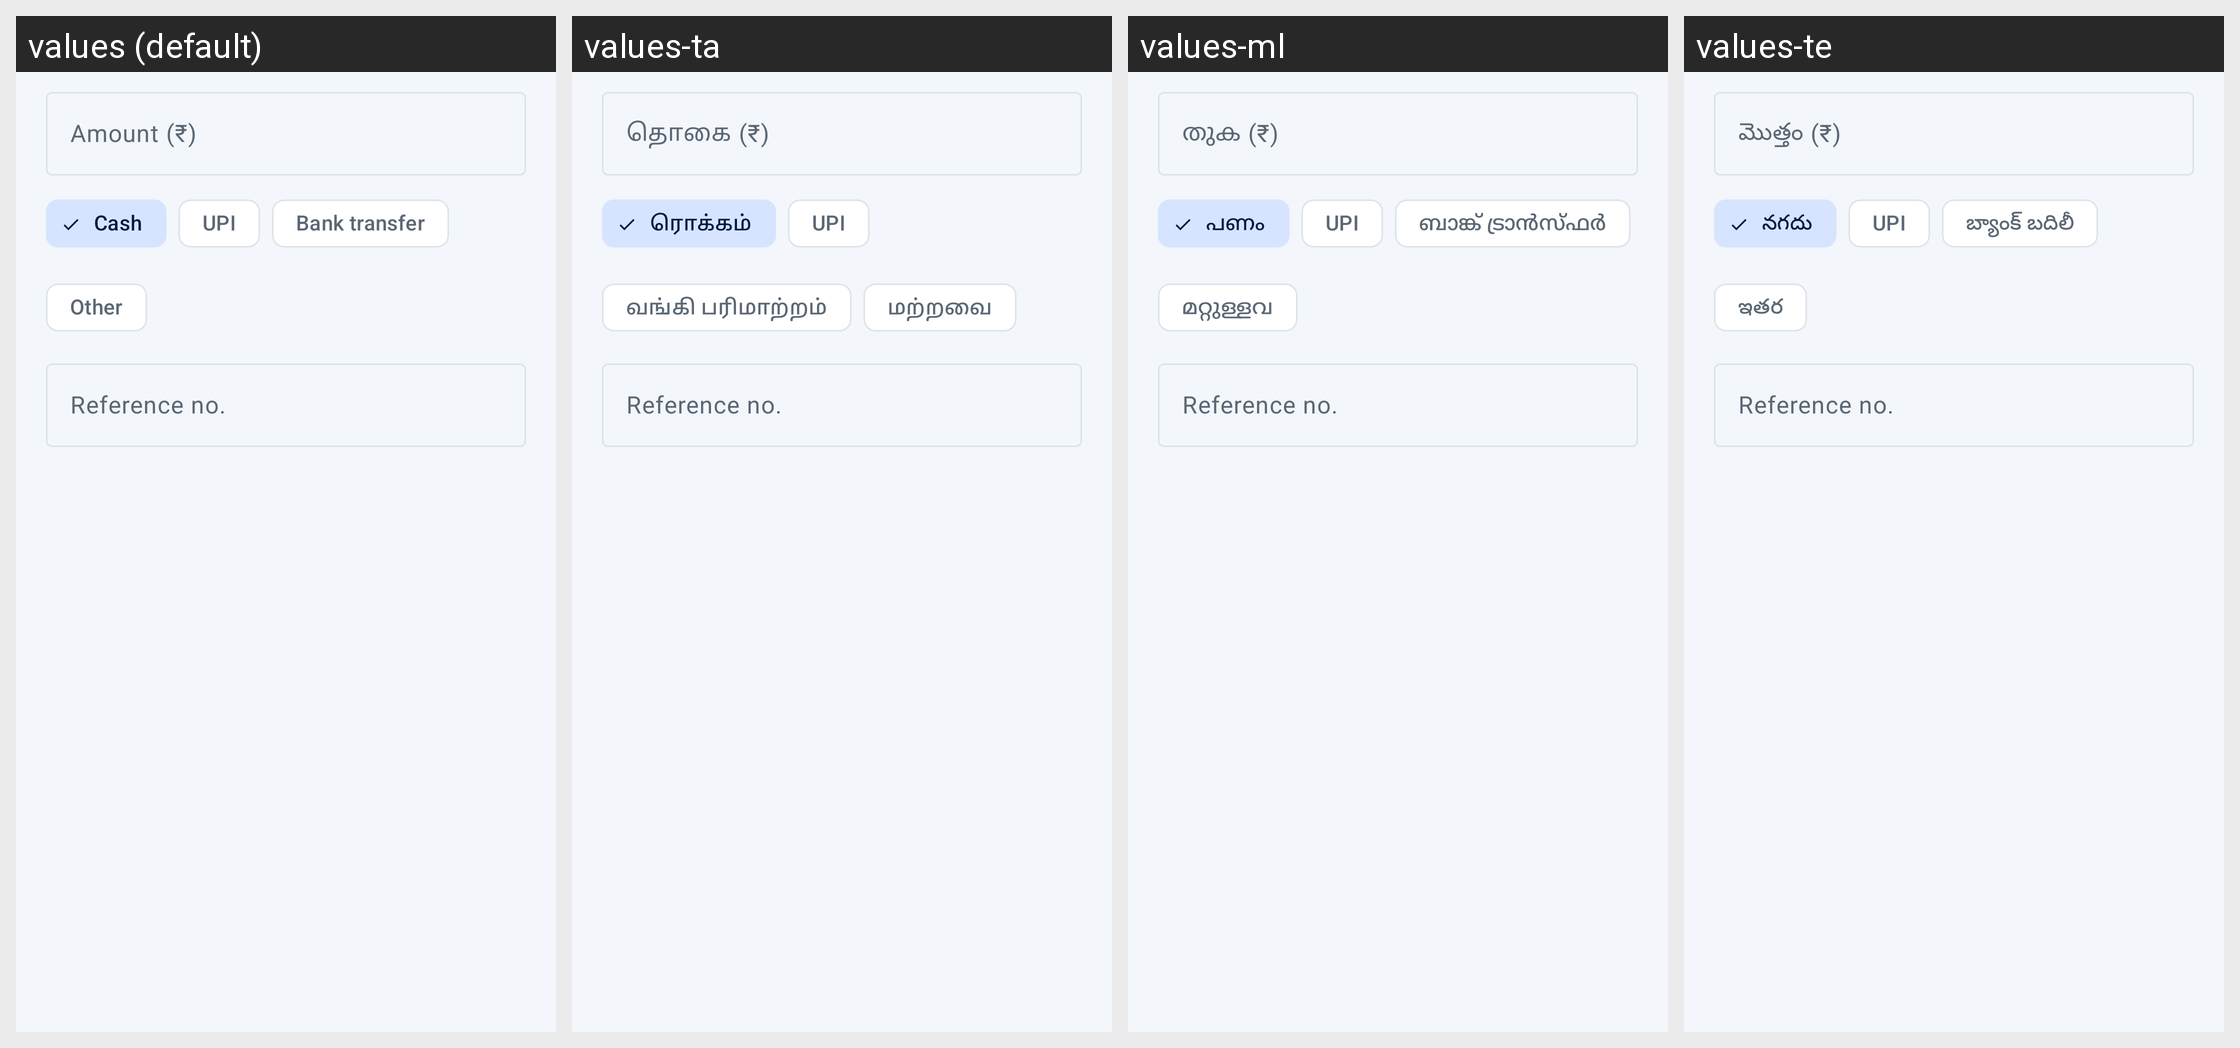

Locale-by-locale string values for the Android screen shown in this grid:
Android screen res/layout/dialog_payment_entry.xml rendered under 4 locales, left to right: values (default), values-ta, values-ml, values-te. Device: Nexus 5 (rendered at 1080×1920; each locale shown at half size, 540×960, under a caption strip naming it); theme Theme.HisabBaki.
Other locales in the repository, not shown: values-bn, values-gu, values-hi, values-kn, values-mr, values-pa, values-ur.
Strings drawn on this screen, with the default value and each locale's value (text and hints the layout hard-codes, and strings that could not be matched under every locale, appear in the picture but are not listed):

hint_amount
  values: Amount (₹)
  values-ta: தொகை (₹)
  values-ml: തുക (₹)
  values-te: మొత్తం (₹)

pm_cash
  values: Cash
  values-ta: ரொக்கம்
  values-ml: പണം
  values-te: నగదు

pm_upi
  values: UPI
  values-ta: UPI  [not translated; the default value is used]
  values-ml: UPI  [not translated; the default value is used]
  values-te: UPI  [not translated; the default value is used]

pm_bank
  values: Bank transfer
  values-ta: வங்கி பரிமாற்றம்
  values-ml: ബാങ്ക് ട്രാൻസ്ഫർ
  values-te: బ్యాంక్ బదిలీ

pm_other
  values: Other
  values-ta: மற்றவை
  values-ml: മറ്റുള്ളവ
  values-te: ఇతర

reference_no
  values: Reference no.
  values-ta: Reference no.  [not translated; the default value is used]
  values-ml: Reference no.  [not translated; the default value is used]
  values-te: Reference no.  [not translated; the default value is used]
